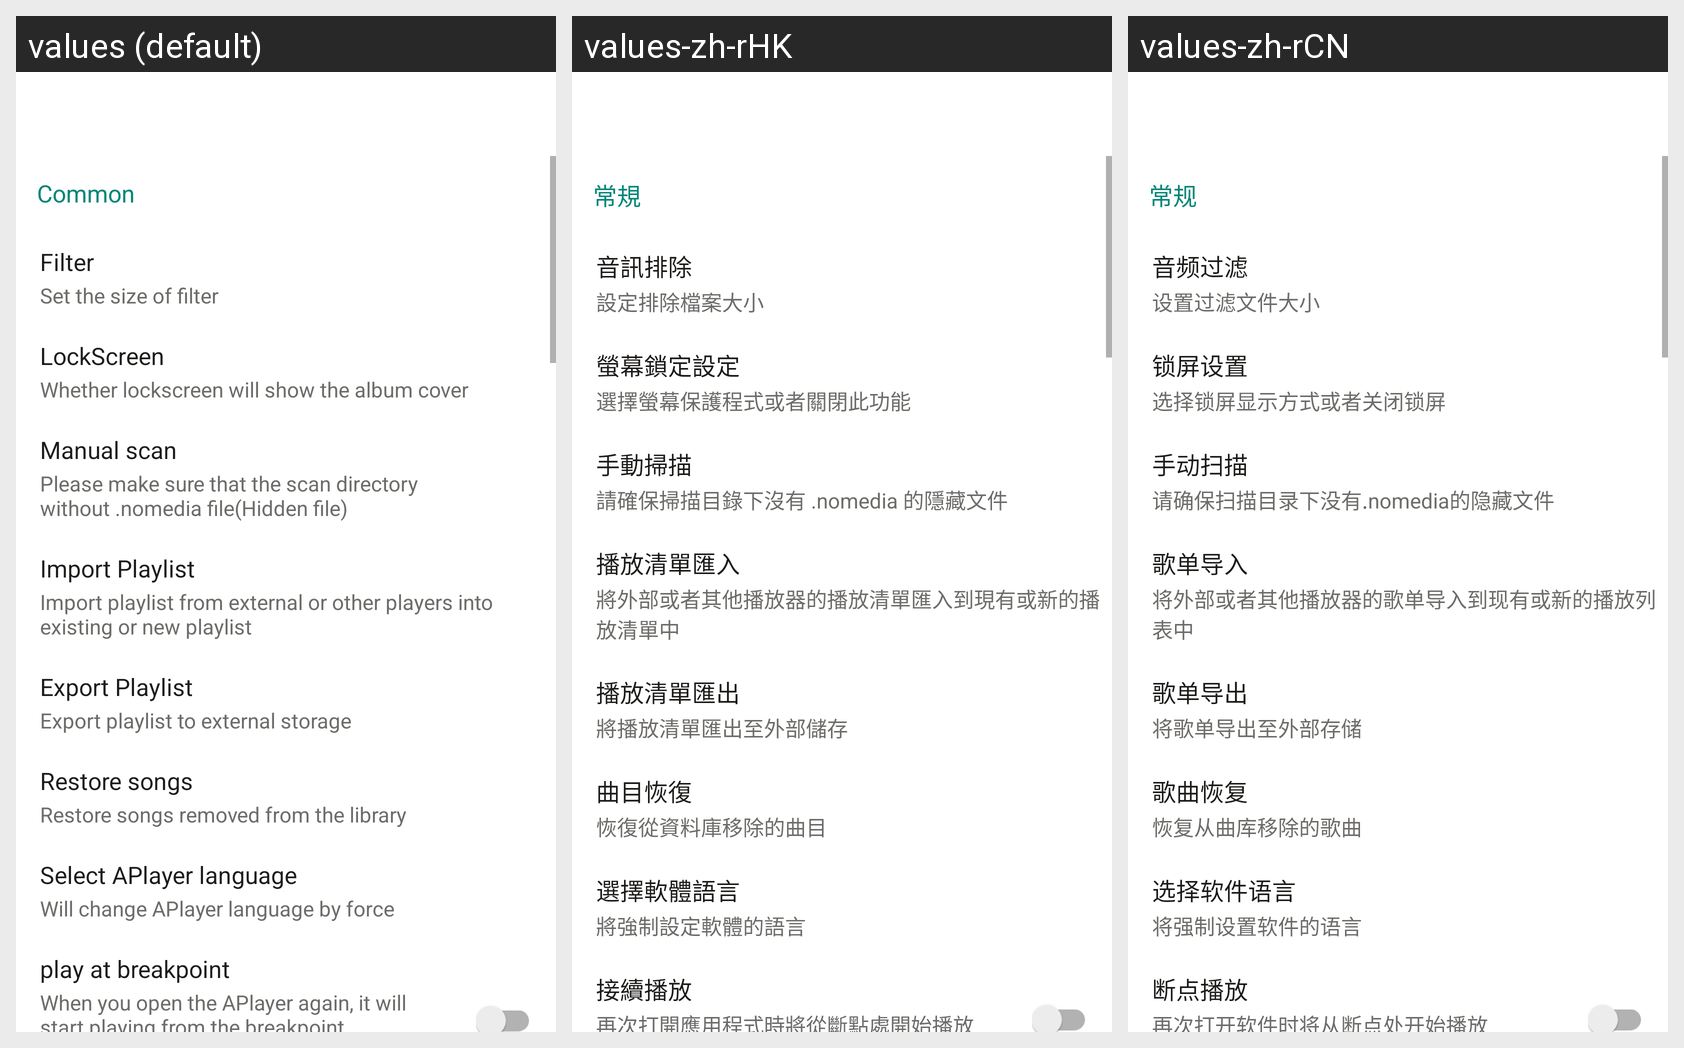

For this localized Android screen grid, give each drawn string resource with its value in every locale shown.
Android screen res/layout/activity_setting.xml rendered under 3 locales, left to right: values (default), values-zh-rHK, values-zh-rCN. Device: Nexus 5 (rendered at 1080×1920; each locale shown at half size, 540×960, under a caption strip naming it); theme ActivityStyle.
Strings drawn on this screen, with the default value and each locale's value (text and hints the layout hard-codes, and strings that could not be matched under every locale, appear in the picture but are not listed):

common
  values: Common
  values-zh-rHK: 常規
  values-zh-rCN: 常规

music_filter
  values: Filter
  values-zh-rHK: 音訊排除
  values-zh-rCN: 音频过滤

set_filter_size
  values: Set the size of filter
  values-zh-rHK: 設定排除檔案大小
  values-zh-rCN: 设置过滤文件大小

lockscreen_show
  values: LockScreen
  values-zh-rHK: 螢幕鎖定設定
  values-zh-rCN: 锁屏设置

choose_or_close_lockscreen
  values: Whether lockscreen will show the album cover
  values-zh-rHK: 選擇螢幕保護程式或者關閉此功能
  values-zh-rCN: 选择锁屏显示方式或者关闭锁屏

manual_scan
  values: Manual scan
  values-zh-rHK: 手動掃描
  values-zh-rCN: 手动扫描

manual_scan_tip
  values: Please make sure that the scan directory without .nomedia file(Hidden file)
  values-zh-rHK: 請確保掃描目錄下沒有 .nomedia 的隱藏文件
  values-zh-rCN: 请确保扫描目录下没有.nomedia的隐藏文件

playlist_import
  values: Import Playlist
  values-zh-rHK: 播放清單匯入
  values-zh-rCN: 歌单导入

playlist_import_tip
  values: Import playlist from external or other players into existing or new playlist
  values-zh-rHK: 將外部或者其他播放器的播放清單匯入到現有或新的播放清單中
  values-zh-rCN: 将外部或者其他播放器的歌单导入到现有或新的播放列表中

export_playlist
  values: Export Playlist
  values-zh-rHK: 播放清單匯出
  values-zh-rCN: 歌单导出

export_play_list_tip
  values: Export playlist to external storage
  values-zh-rHK: 將播放清單匯出至外部儲存
  values-zh-rCN: 将歌单导出至外部存储

restore_songs
  values: Restore songs
  values-zh-rHK: 曲目恢復
  values-zh-rCN: 歌曲恢复

restore_songs_tip
  values: Restore songs removed from the library
  values-zh-rHK: 恢復從資料庫移除的曲目
  values-zh-rCN: 恢复从曲库移除的歌曲

select_language
  values: Select APlayer language
  values-zh-rHK: 選擇軟體語言
  values-zh-rCN: 选择软件语言

select_language_tips
  values: Will change APlayer language by force
  values-zh-rHK: 將強制設定軟體的語言
  values-zh-rCN: 将强制设置软件的语言

play_breakpoint
  values: play at breakpoint
  values-zh-rHK: 接續播放
  values-zh-rCN: 断点播放

play_breakpoint_tip
  values: When you open the APlayer again, it will start playing from the breakpoint
  values-zh-rHK: 再次打開應用程式時將從斷點處開始播放
  values-zh-rCN: 再次打开软件时将从断点处开始播放
